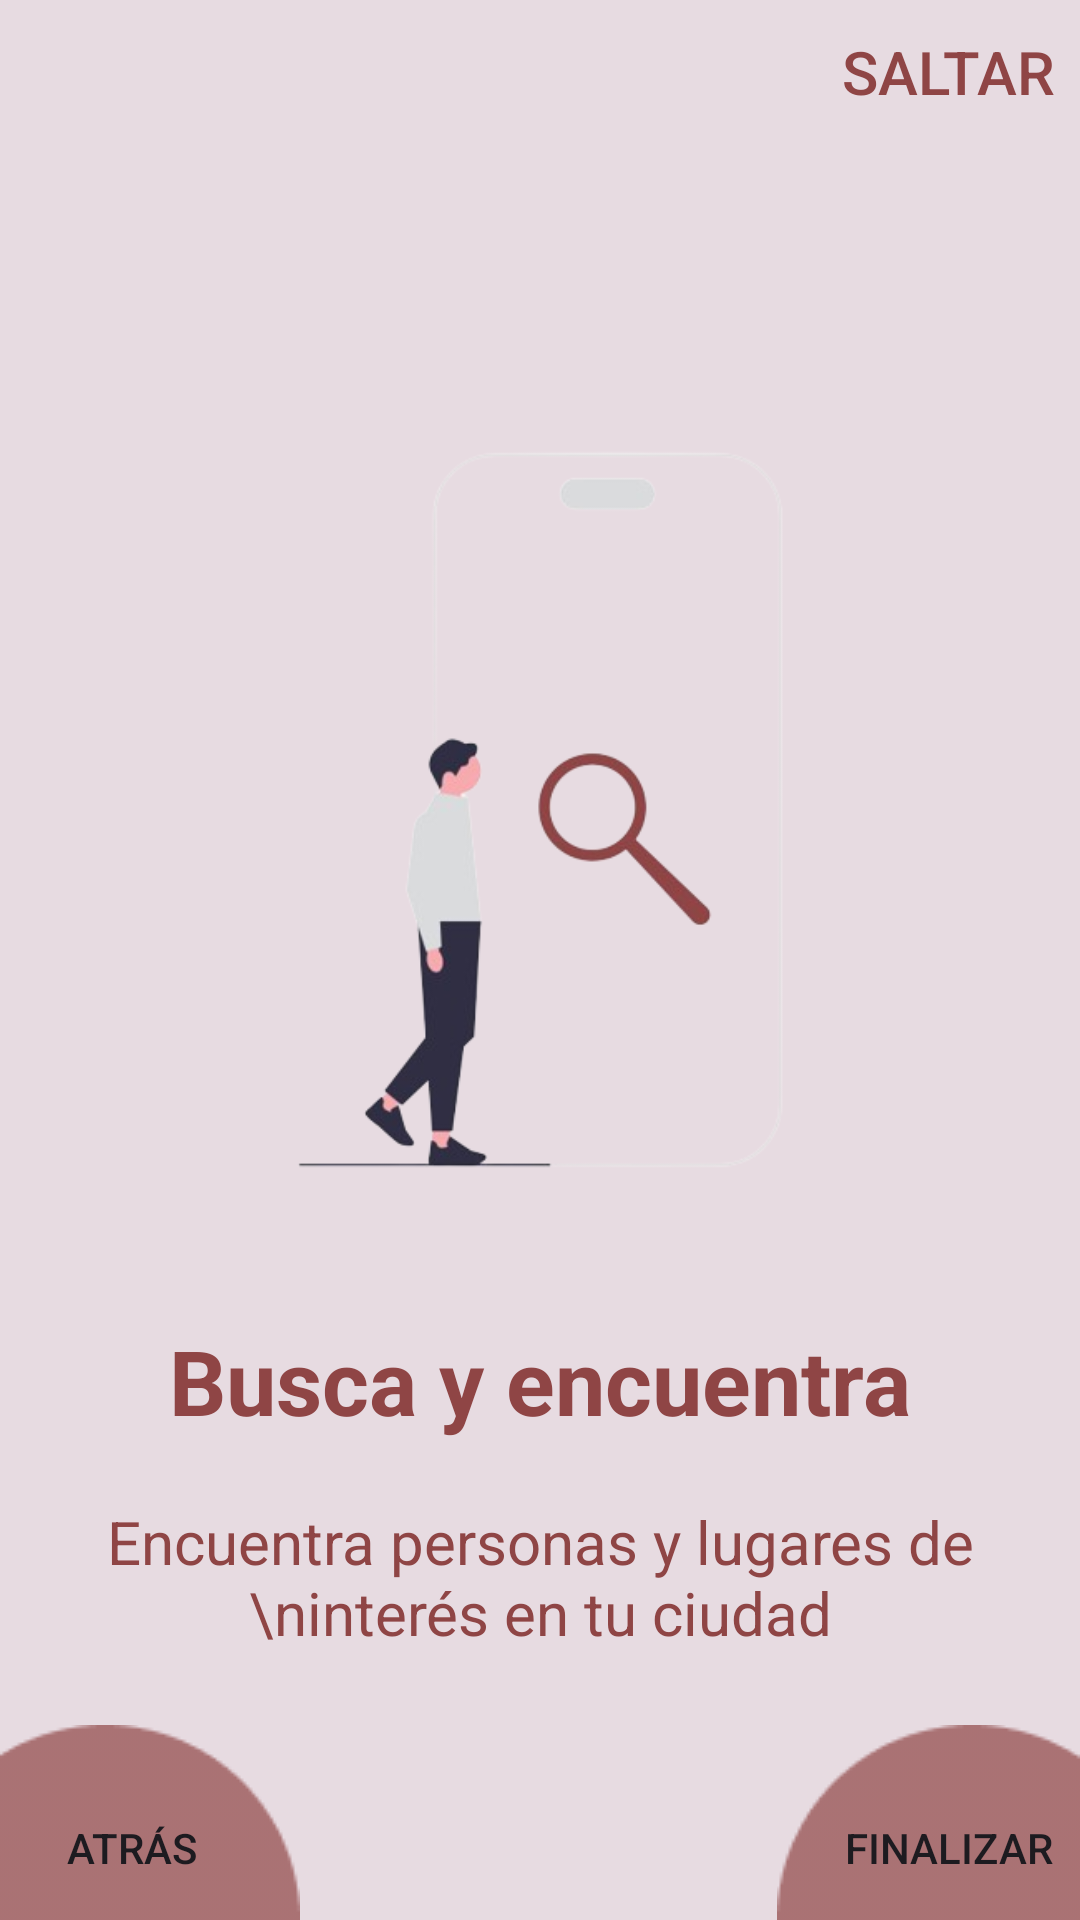

Here is an Android app screen rendered from its layout file. Give the layout XML and the strings, colors and styles it references.
<!-- AndroidManifest.xml: application theme Theme.UniLink -->
<!-- res/layout/fragment_third_o_b_s.xml -->
<?xml version="1.0" encoding="utf-8"?>
<androidx.constraintlayout.widget.ConstraintLayout xmlns:android="http://schemas.android.com/apk/res/android"
    xmlns:tools="http://schemas.android.com/tools"
    android:layout_width="match_parent"
    android:layout_height="match_parent"
    xmlns:app="http://schemas.android.com/apk/res-auto"
    tools:context=".ui.onboarding.screens.ThirdOBSFragment">

    <Button
        android:id="@+id/skipButton"
        android:layout_width="wrap_content"
        android:layout_height="wrap_content"
        android:background="#00000000"
        android:text="Saltar"
        android:textColor="@color/rojo1"
        android:textSize="20sp"
        app:layout_constraintEnd_toEndOf="parent"
        app:layout_constraintTop_toTopOf="parent" />

    <ImageView
        android:id="@+id/imageView"
        android:layout_width="300dp"
        android:layout_height="300dp"
        android:layout_marginTop="120dp"
        android:src="@drawable/image3"
        app:layout_constraintEnd_toEndOf="parent"
        app:layout_constraintStart_toStartOf="parent"
        app:layout_constraintTop_toTopOf="parent" />

    <TextView
        android:id="@+id/textView"
        android:layout_width="wrap_content"
        android:layout_height="wrap_content"
        android:layout_marginTop="20dp"
        android:text="Busca y encuentra"
        android:textColor="@color/rojo1"
        android:textStyle="bold"
        android:textSize="30sp"
        app:layout_constraintEnd_toEndOf="parent"
        app:layout_constraintStart_toStartOf="parent"
        app:layout_constraintTop_toBottomOf="@+id/imageView" />

    <TextView
        android:id="@+id/textView2"
        android:layout_width="wrap_content"
        android:layout_height="wrap_content"
        android:layout_marginTop="20dp"
        android:textAlignment="center"
        android:text="Encuentra personas y lugares de \ninterés en tu ciudad"
        android:textColor="@color/rojo1"
        android:textSize="20sp"
        app:layout_constraintEnd_toEndOf="parent"
        app:layout_constraintStart_toStartOf="parent"
        app:layout_constraintTop_toBottomOf="@+id/textView" />


    <ImageView
        android:id="@+id/ellipse1"
        android:layout_width="wrap_content"
        android:layout_height="wrap_content"
        android:src="@drawable/ellipse1"
        app:layout_constraintBottom_toBottomOf="parent"
        app:layout_constraintStart_toStartOf="parent" />

    <ImageView
        android:id="@+id/ellipse2"
        android:layout_width="wrap_content"
        android:layout_height="wrap_content"
        android:src="@drawable/ellipse2"
        app:layout_constraintBottom_toBottomOf="parent"
        app:layout_constraintEnd_toEndOf="parent" />

    <Button
        android:id="@+id/backbtn"
        android:layout_width="wrap_content"
        android:layout_height="wrap_content"
        android:background="#00000000"
        android:text="Atrás"
        app:layout_constraintBottom_toBottomOf="parent"
        app:layout_constraintStart_toStartOf="parent" />

    <Button
        android:id="@+id/nextbtn"
        android:layout_width="wrap_content"
        android:layout_height="wrap_content"
        android:background="#00000000"
        android:text="Finalizar"
        app:layout_constraintBottom_toBottomOf="parent"
        app:layout_constraintEnd_toEndOf="@+id/ellipse2" />

</androidx.constraintlayout.widget.ConstraintLayout>
<!-- resources referenced by this layout -->
<resources>
  <color name="rojo1">#8f4545</color>
  <!-- drawable ellipse1: png bitmap (drawable, 969 bytes) -->
  <!-- drawable ellipse2: png bitmap (drawable, 929 bytes) -->
  <!-- drawable image3: png bitmap (drawable, 43571 bytes) -->
  <style name="Theme.UniLink" parent="Base.Theme.UniLink">
          
          <item name="android:statusBarColor">#FF0000</item>
          <item name="android:windowBackground">@color/rojo_claro</item>
      </style>
  <style name="Base.Theme.UniLink" parent="Theme.Material3.DayNight.NoActionBar">
          
          
  
      </style>
  <color name="rojo_claro">#e7dbe1</color>
</resources>
